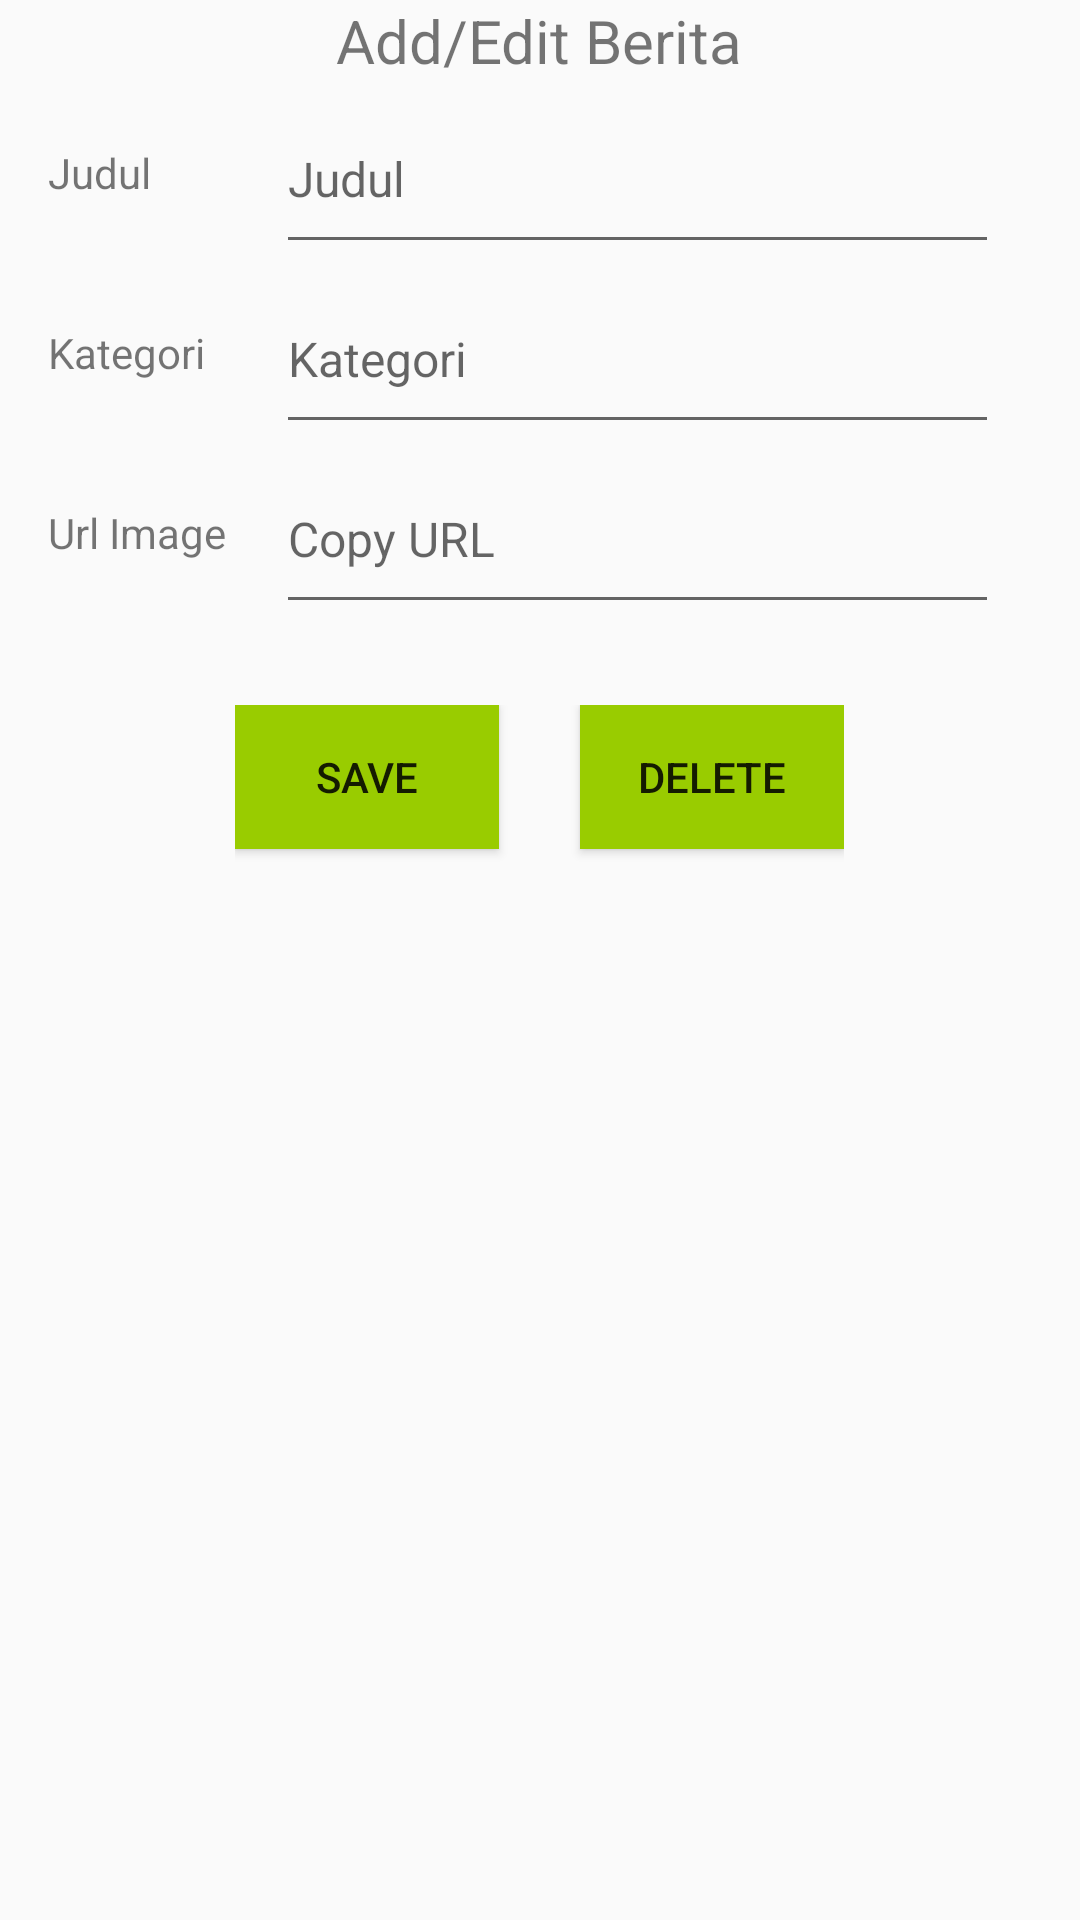

The Android layout XML behind this screen, and the referenced resources:
<!-- AndroidManifest.xml: application theme Theme.AppCompat.Light.NoActionBar -->
<!-- res/layout/activity_view.xml -->
<?xml version="1.0" encoding="utf-8"?>
<ScrollView xmlns:android="http://schemas.android.com/apk/res/android"
    xmlns:app="http://schemas.android.com/apk/res-auto"
    xmlns:tools="http://schemas.android.com/tools"
    android:id="@+id/coordinatorLayout"
    android:layout_width="match_parent"
    android:layout_height="match_parent"
    android:fitsSystemWindows="true"
    tools:context=".ViewActivity">
    
    <LinearLayout
        android:layout_width="match_parent"
        android:layout_height="match_parent"
        android:orientation="vertical">
        <RelativeLayout
            android:layout_width="match_parent"
            android:layout_height="wrap_content"
            android:layout_marginBottom="1dp">
            <TextView
                android:id="@+id/headerTextView"
                android:layout_width="wrap_content"
                android:layout_height="wrap_content"
                android:layout_centerHorizontal="true"
                android:text="Add/Edit Berita"
                android:textSize="20sp"/>







            
            <LinearLayout
                android:layout_width="match_parent"
                android:layout_height="wrap_content"
                android:layout_marginLeft="27dp"
                android:layout_marginRight="27dp"
                android:orientation="vertical"
                android:layout_below="@+id/headerTextView"
                android:id="@+id/profileLinearLayout"></LinearLayout>
        </RelativeLayout>
        
        <LinearLayout
            android:layout_width="match_parent"
            android:layout_height="match_parent"
            android:orientation="vertical">
            <LinearLayout
                android:layout_width="match_parent"
                android:layout_height="60dp"
                android:orientation="horizontal">
                <TextView
                    android:layout_width="60dp"
                    android:layout_height="20dp"
                    android:layout_gravity="center"
                    android:layout_marginLeft="16dp"
                    android:layout_marginRight="16dp"
                    android:text="Judul"/>
                <EditText
                    android:id="@+id/judulEditText"
                    android:layout_width="0dp"
                    android:layout_height="match_parent"
                    android:layout_weight="1"
                    android:layout_marginRight="27dp"
                    android:hint="Judul"
                    android:textSize="16sp" />
            </LinearLayout>

            <LinearLayout
                android:layout_width="match_parent"
                android:layout_height="60dp"
                android:orientation="horizontal">
                <TextView
                    android:layout_width="60dp"
                    android:layout_height="20dp"
                    android:layout_gravity="center"
                    android:layout_marginLeft="16dp"
                    android:layout_marginRight="16dp"
                    android:text="Kategori"/>
                <EditText
                    android:id="@+id/kategoriEditText"
                    android:layout_width="0dp"
                    android:layout_height="match_parent"
                    android:layout_weight="1"
                    android:hint="Kategori"
                    android:layout_marginRight="27dp"
                    android:textSize="16sp" />
            </LinearLayout>

            <LinearLayout
                android:layout_width="match_parent"
                android:layout_height="60dp"
                android:orientation="horizontal">
                <TextView
                    android:layout_width="60dp"
                    android:layout_height="20dp"
                    android:layout_gravity="center"
                    android:layout_marginLeft="16dp"
                    android:layout_marginRight="16dp"
                    android:text="Url Image"/>
                <EditText
                    android:id="@+id/urlImageEditText"
                    android:layout_width="0dp"
                    android:layout_height="match_parent"
                    android:layout_weight="1"
                    android:hint="@android:string/copyUrl"
                    android:layout_marginRight="27dp"
                    android:textSize="16sp" />
            </LinearLayout>

            <LinearLayout
                android:layout_width="wrap_content"
                android:layout_height="60dp"
                android:layout_gravity="center_horizontal"
                android:orientation="horizontal"
                android:layout_marginTop="27dp">

                <Button
                    android:id="@+id/saveButton"
                    android:layout_width="wrap_content"
                    android:layout_height="wrap_content"
                    android:background="@android:color/holo_green_light"
                    android:text="Save" />

                <Button
                    android:id="@+id/deleteButton"
                    android:layout_width="wrap_content"
                    android:layout_height="wrap_content"
                    android:layout_marginLeft="27dp"
                    android:background="@android:color/holo_green_light"
                    android:text="Delete" />
            </LinearLayout>

        </LinearLayout>
    </LinearLayout>

</ScrollView>
<!-- resources referenced by this layout -->
<resources>

</resources>
